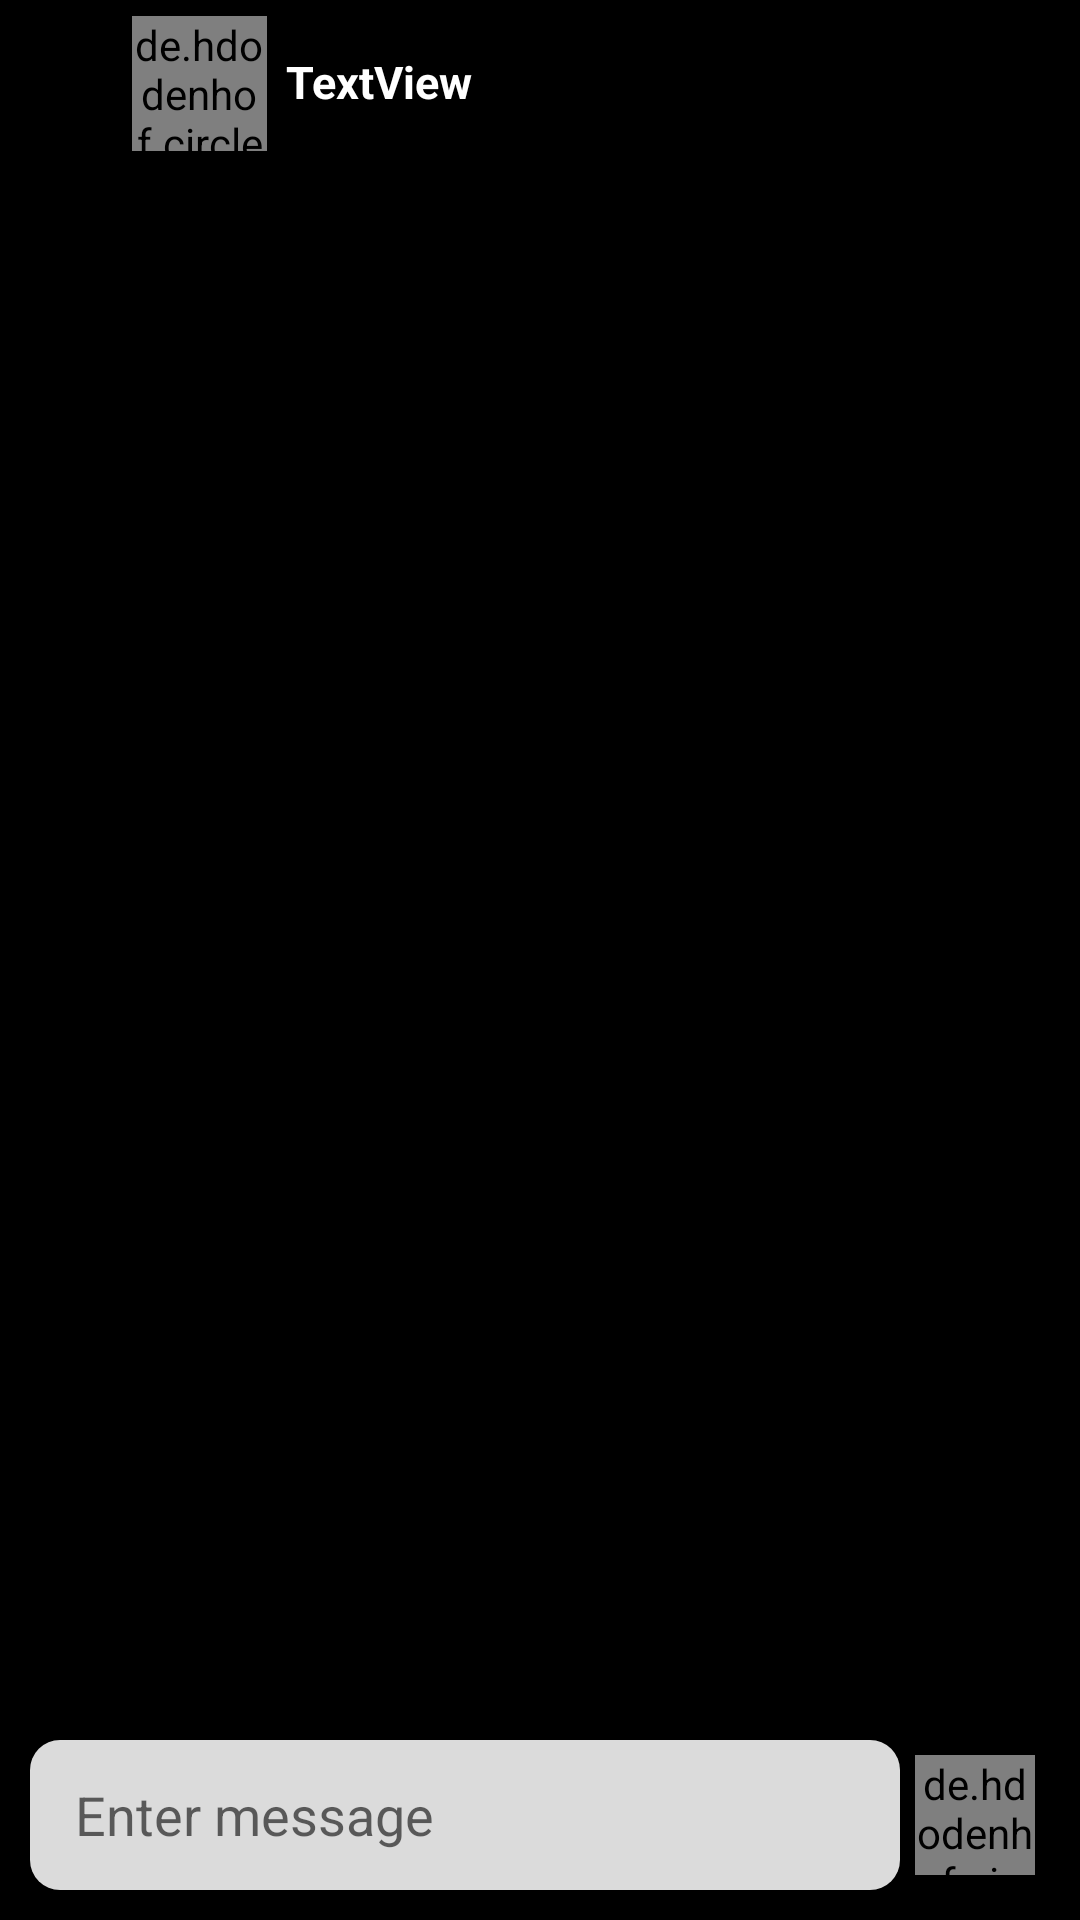

Here is an Android app screen rendered from its layout file. Give the layout XML and the strings, colors and styles it references.
<!-- AndroidManifest.xml: application theme Theme.ChatApp -->
<!-- res/layout/activity_chat_detail.xml -->
<?xml version="1.0" encoding="utf-8"?>
<RelativeLayout xmlns:android="http://schemas.android.com/apk/res/android"
    xmlns:app="http://schemas.android.com/apk/res-auto"
    xmlns:tools="http://schemas.android.com/tools"
    android:id="@+id/main"
    android:layout_width="match_parent"
    android:layout_height="match_parent"
    tools:context=".ChatDetailActivity"
    android:background="@color/black">
    <androidx.appcompat.widget.Toolbar
        android:id="@+id/toolbar"
        android:layout_width="match_parent"
        android:layout_height="wrap_content"
        android:background="@color/black"
        android:minHeight="?attr/actionBarSize"
        android:elevation="5dp">

        <androidx.constraintlayout.widget.ConstraintLayout
            android:layout_width="match_parent"
            android:layout_height="match_parent">

            <ImageView
                android:id="@+id/back"
                android:layout_width="25dp"
                android:layout_height="25dp"
                android:layout_marginTop="15dp"
                app:layout_constraintBottom_toBottomOf="parent"
                app:layout_constraintEnd_toStartOf="@+id/profile"
                app:layout_constraintHorizontal_bias="0.1"
                app:layout_constraintStart_toStartOf="parent"
                app:layout_constraintTop_toTopOf="parent"
                app:layout_constraintVertical_bias="0.13999999"
                app:layout_goneMarginTop="30dp"
                app:tint="@color/white"
                app:srcCompat="@drawable/back" />

            <de.hdodenhof.circleimageview.CircleImageView
                android:id="@+id/profile"
                android:layout_width="45dp"
                android:layout_height="45dp"
                android:layout_margin="5dp"
                android:src="@drawable/placeuser"
                app:civ_border_color="@color/white"
                app:civ_border_width="2dp"
                app:layout_constraintBottom_toBottomOf="parent"
                app:layout_constraintEnd_toEndOf="parent"
                app:layout_constraintHorizontal_bias="0.08"
                app:layout_constraintStart_toStartOf="parent"
                app:layout_constraintTop_toTopOf="parent"
                app:layout_constraintVertical_bias="0.0" />

            <TextView
                android:id="@+id/username"
                android:layout_width="wrap_content"
                android:layout_height="wrap_content"
                android:text="TextView"
                android:textColor="@color/white"
                android:textSize="15dp"
                android:textStyle="bold"
                app:layout_constraintBottom_toBottomOf="parent"
                app:layout_constraintEnd_toEndOf="parent"
                app:layout_constraintHorizontal_bias="0.03"
                app:layout_constraintStart_toEndOf="@+id/profile"
                app:layout_constraintTop_toTopOf="parent"
                app:layout_constraintVertical_bias="0.485" />

        </androidx.constraintlayout.widget.ConstraintLayout>
    </androidx.appcompat.widget.Toolbar>
    <androidx.recyclerview.widget.RecyclerView
        android:id="@+id/msgrecyclerView"
        android:layout_width="match_parent"
        android:layout_height="match_parent"
        android:layout_below="@+id/toolbar"
        android:layout_above="@+id/msg"/>
    <LinearLayout
        android:id="@+id/msg"
        android:layout_width="match_parent"
        android:layout_height="50dp"
        android:layout_margin="10dp"
        android:layout_alignParentBottom="true"
        android:orientation="horizontal"
        android:layout_marginBottom="10dp">
        <LinearLayout
            android:layout_width="0dp"
            android:layout_weight="1"
            android:layout_height="wrap_content"
            android:background="@drawable/bg"
            android:orientation="horizontal">
            <EditText
                android:id="@+id/message"
                android:layout_width="0dp"
                android:layout_height="50dp"
                android:layout_marginLeft="15dp"
                android:layout_marginRight="10dp"
                android:layout_weight="1"
                android:ems="10"
                android:inputType="text"
                android:hint="Enter message"
                android:background="#DBDBDB"/>
        </LinearLayout>
        <LinearLayout
            android:layout_width="wrap_content"
            android:layout_height="wrap_content"
            android:orientation="vertical">
            <de.hdodenhof.circleimageview.CircleImageView
                xmlns:app="http://schemas.android.com/apk/res-auto"
                android:id="@+id/send"
                android:layout_width="40dp"
                android:layout_height="40dp"
                android:src="@drawable/share"
                app:civ_border_width="2dp"
                app:civ_border_color="#DBDBDB"
                android:layout_margin="5dp"/>
        </LinearLayout>

    </LinearLayout>
</RelativeLayout>
<!-- resources referenced by this layout -->
<resources>
  <color name="black">#FF000000</color>
  <color name="white">#FFFFFFFF</color>
  <!-- drawable bg (drawable) -->
  <?xml version="1.0" encoding="utf-8"?>
  <shape xmlns:android="http://schemas.android.com/apk/res/android">
      <solid android:color="#DBDBDB"/>
      <corners
          android:radius="10dp"/>
  </shape>
  <style name="Theme.ChatApp" parent="Base.Theme.ChatApp" />
  <style name="Base.Theme.ChatApp" parent="Theme.AppCompat.Light.DarkActionBar">
          
          <item name="colorPrimary">#0040FF</item>
      </style>
</resources>
